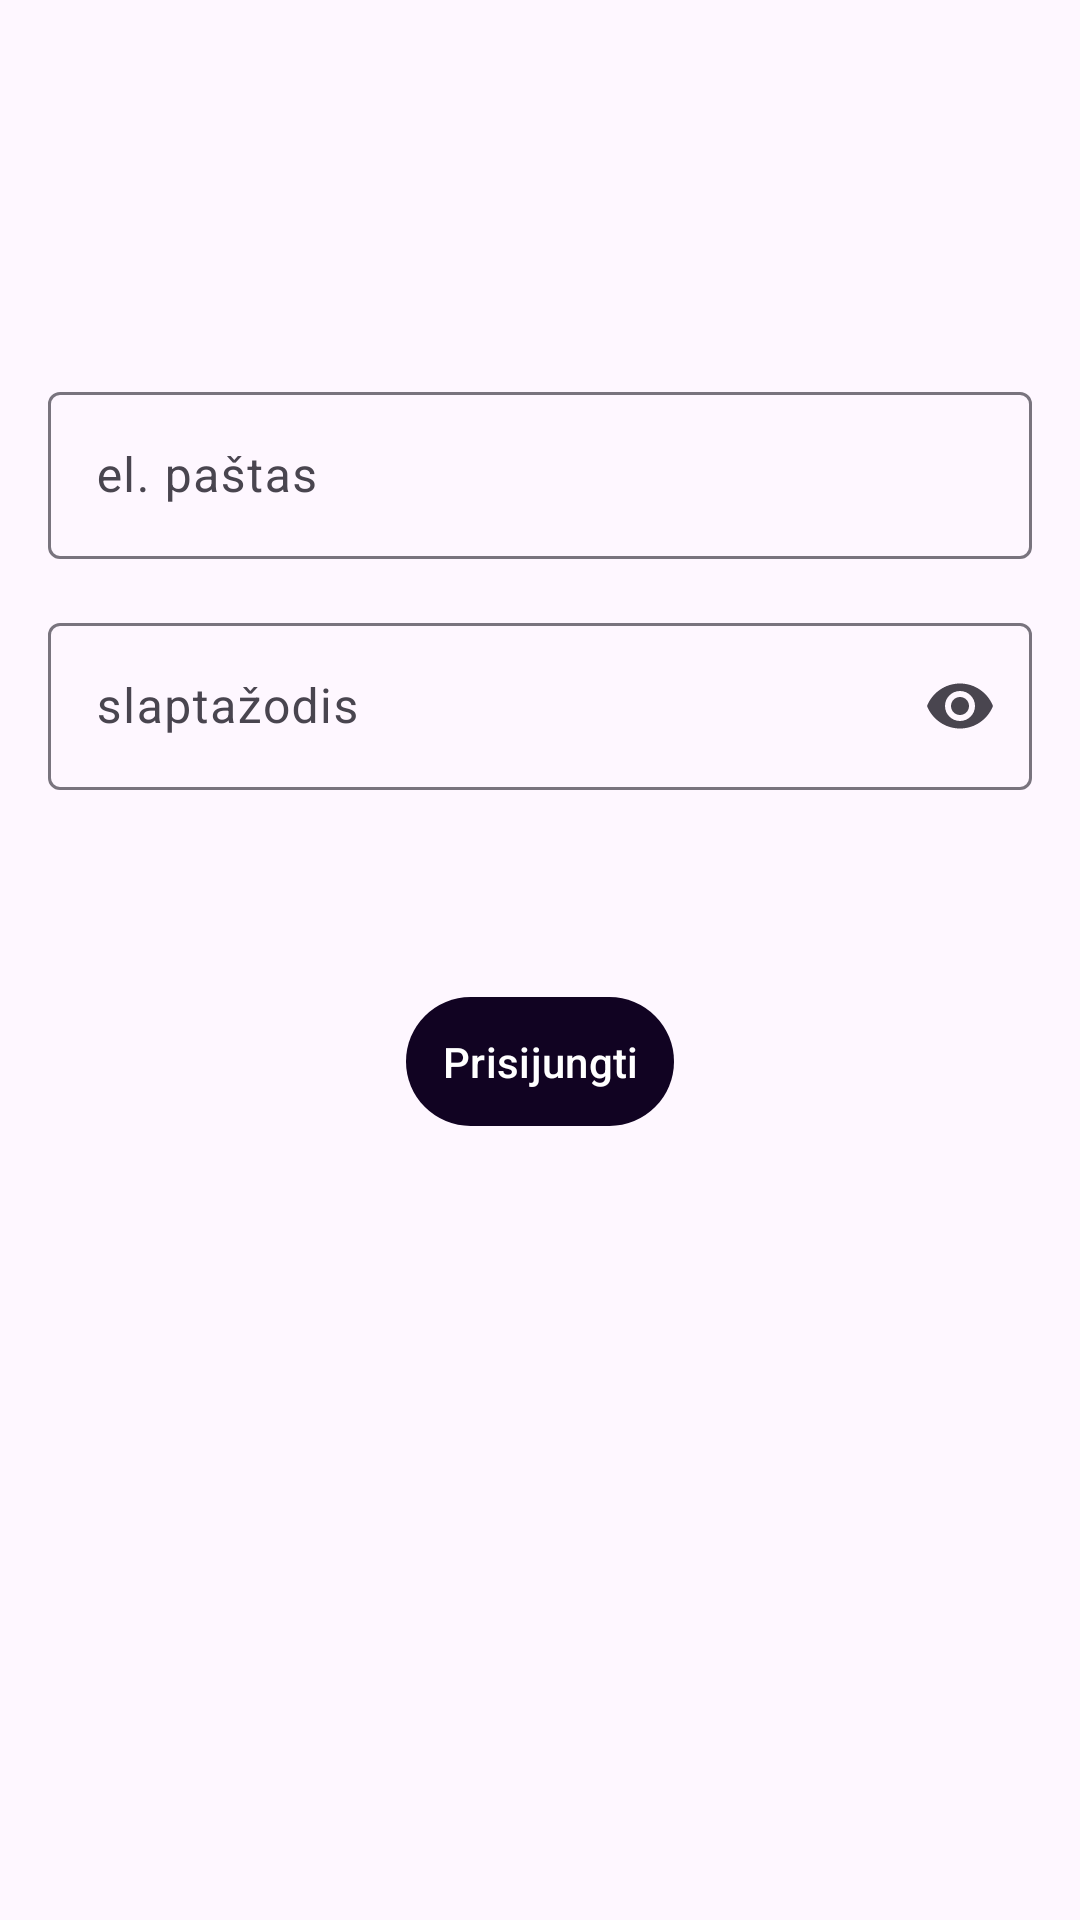

Here is an Android app screen rendered from its layout file. Give the layout XML and the strings, colors and styles it references.
<!-- AndroidManifest.xml: application theme Theme.AdsInJava -->
<!-- res/layout/fragment_login.xml -->
<?xml version="1.0" encoding="utf-8"?>
<androidx.constraintlayout.widget.ConstraintLayout xmlns:android="http://schemas.android.com/apk/res/android"
    xmlns:tools="http://schemas.android.com/tools"
    android:layout_width="match_parent"
    android:layout_height="match_parent"
    xmlns:app="http://schemas.android.com/apk/res-auto"
    tools:context=".ui.LoginFragment">

    <com.google.android.material.textfield.TextInputLayout
        android:id="@+id/editUserNameContainer"
        android:layout_width="match_parent"
        android:layout_height="wrap_content"
        app:layout_constraintBottom_toBottomOf="parent"
        app:layout_constraintTop_toTopOf="parent"
        app:layout_constraintVertical_bias=".2"
        android:hint="el. paštas"
        android:layout_margin="16dp"
        app:endIconMode="clear_text"
        >

        <com.google.android.material.textfield.TextInputEditText
            android:id="@+id/editUserName"
            android:layout_width="match_parent"
            android:layout_height="match_parent"
            android:inputType="text"/>

    </com.google.android.material.textfield.TextInputLayout>

    <com.google.android.material.textfield.TextInputLayout
        android:id="@+id/editPasswordContainer"
        android:layout_width="match_parent"
        android:layout_height="wrap_content"
        android:hint="slaptažodis"
        android:layout_margin="16dp"
        app:endIconMode="password_toggle"
        app:layout_constraintTop_toBottomOf="@id/editUserNameContainer"
        >

        <com.google.android.material.textfield.TextInputEditText
            android:id="@+id/editPassword"
            android:layout_width="match_parent"
            android:layout_height="match_parent"
            android:inputType="textPassword"
            />

    </com.google.android.material.textfield.TextInputLayout>

    <com.google.android.material.button.MaterialButton
        android:layout_width="wrap_content"
        android:layout_height="wrap_content"
        app:layout_constraintBottom_toBottomOf="parent"
        app:layout_constraintEnd_toEndOf="parent"
        app:layout_constraintStart_toStartOf="parent"
        app:layout_constraintTop_toBottomOf="@id/editPasswordContainer"
        app:layout_constraintVertical_bias=".2"
        android:text="Prisijungti"
        android:padding="12dp"
        android:id="@+id/btnLogin"/>

</androidx.constraintlayout.widget.ConstraintLayout>
<!-- resources referenced by this layout -->
<resources>
  <style name="Theme.AdsInJava" parent="Theme.Material3.DayNight.NoActionBar">
          
          <item name="colorPrimary">#110322</item>
          <item name="colorPrimaryVariant">@color/purple_700</item>
          <item name="colorOnPrimary">@color/white</item>
          <item name="colorOnBackground">@color/levander</item>
          <item name="colorBackgroundFloating">@color/levander</item>
          
          <item name="colorSecondary">@color/teal_200</item>
          <item name="colorSecondaryVariant">@color/teal_700</item>
          <item name="colorOnSecondary">@color/black</item>
  
  
          
          <item name="android:statusBarColor">?attr/colorPrimaryVariant</item>
          
      </style>
  <color name="purple_700">#FF3700B3</color>
  <color name="white">#FFFFFFFF</color>
  <color name="levander">#D3CFCB</color>
  <color name="teal_200">#FF03DAC5</color>
  <color name="teal_700">#FF018786</color>
  <color name="black">#FF000000</color>
</resources>
